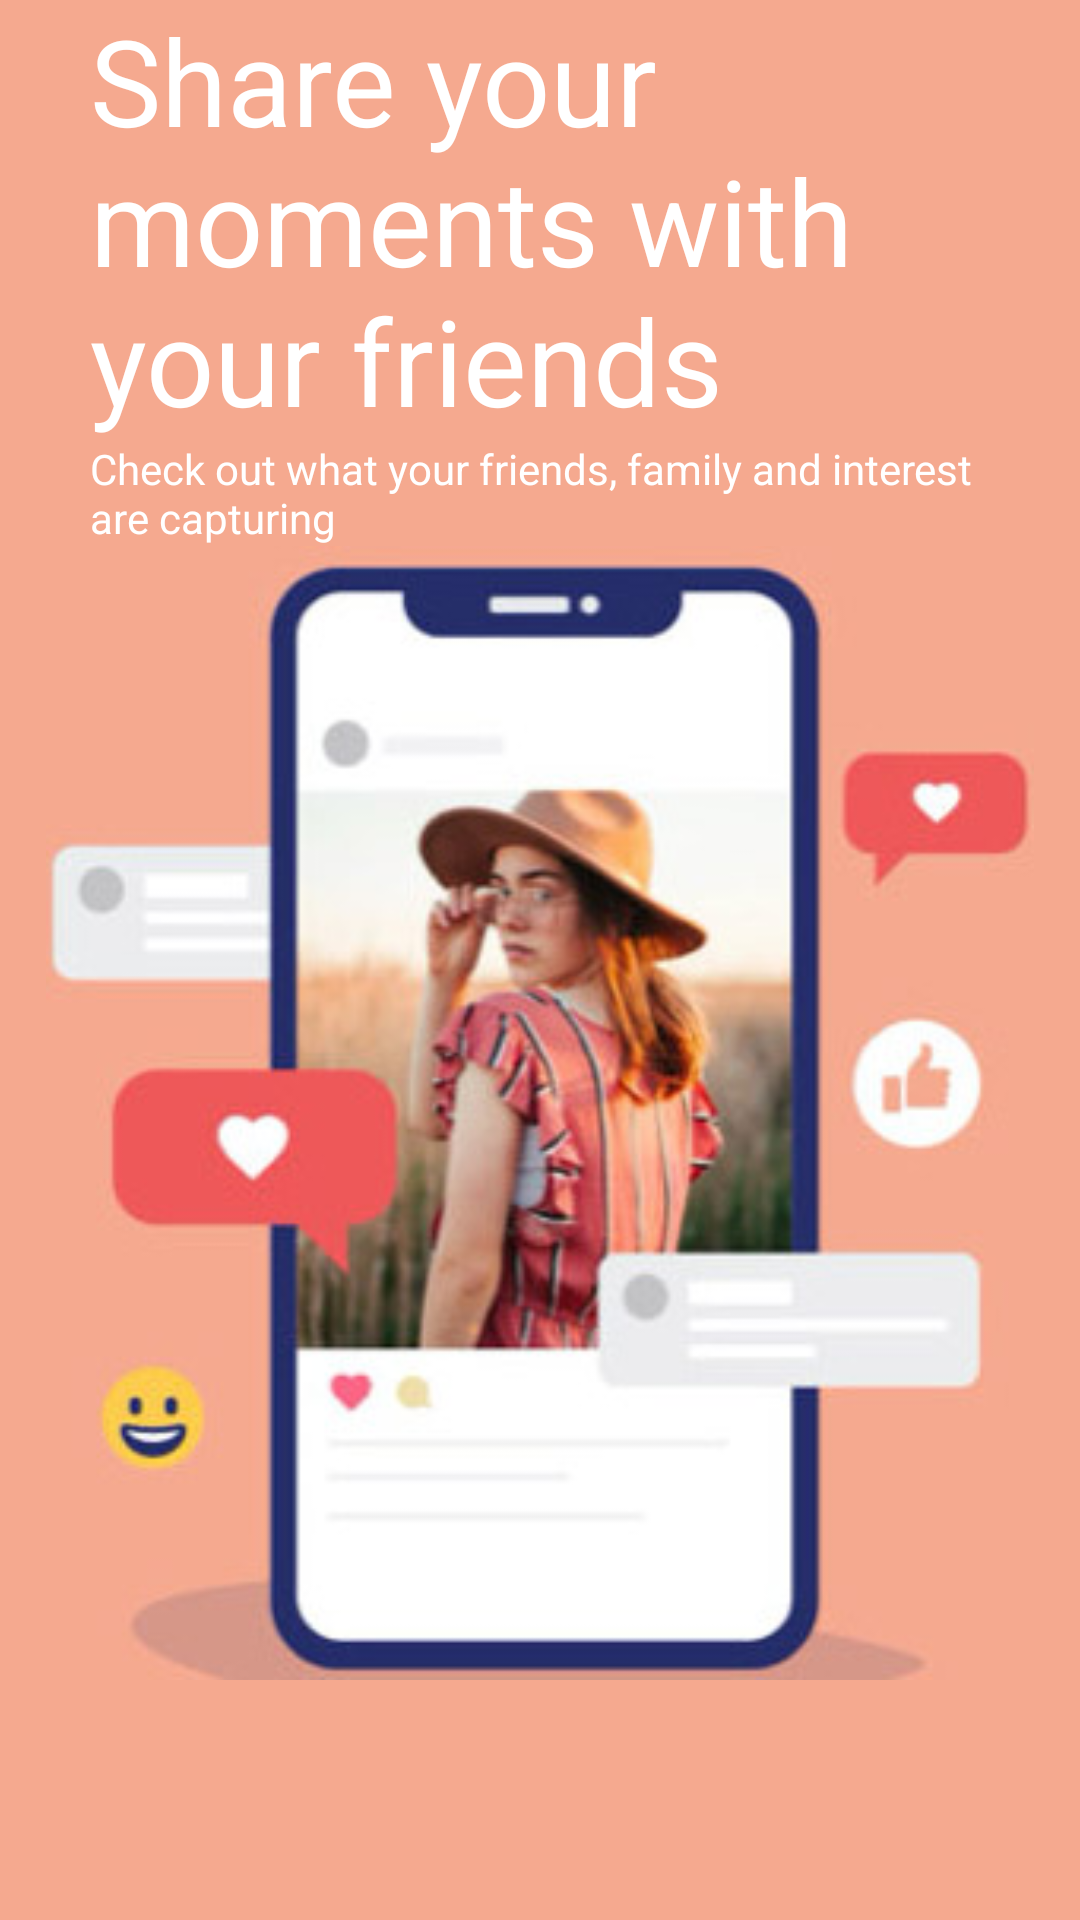

Here is an Android app screen rendered from its layout file. Give the layout XML and the strings, colors and styles it references.
<!-- AndroidManifest.xml: application theme AppCustomTheme.NoActionBar -->
<!-- res/layout/layout_screen_two.xml -->
<?xml version="1.0" encoding="utf-8"?>
<androidx.constraintlayout.widget.ConstraintLayout xmlns:android="http://schemas.android.com/apk/res/android"
    xmlns:app="http://schemas.android.com/apk/res-auto"
    android:layout_width="match_parent"
    android:layout_height="match_parent"
    android:background="#F5A98F"
    android:paddingBottom="80dp">

    <TextView
        android:id="@+id/textView4"
        android:layout_width="0dp"
        android:layout_height="wrap_content"
        android:layout_marginStart="30dp"
        android:layout_marginEnd="30dp"
        android:text="Share your moments with your friends"
        android:textColor="@color/colorWhite"
        android:textSize="40sp"
        app:layout_constraintEnd_toEndOf="parent"
        app:layout_constraintStart_toStartOf="parent"
        app:layout_constraintTop_toTopOf="parent" />

    <TextView
        android:id="@+id/textView10"
        android:layout_width="0dp"
        android:layout_height="wrap_content"
        android:layout_marginStart="30dp"
        android:layout_marginEnd="30dp"
        android:text="Check out what your friends, family and interest are capturing"
        android:textColor="@color/colorWhite"
        app:layout_constraintEnd_toEndOf="parent"
        app:layout_constraintStart_toStartOf="parent"
        app:layout_constraintTop_toBottomOf="@+id/textView4" />

    <ImageView
        android:layout_width="wrap_content"
        android:layout_height="0dp"
        android:adjustViewBounds="true"
        android:src="@drawable/img_two"
        app:layout_constraintBottom_toBottomOf="parent"
        app:layout_constraintEnd_toEndOf="parent"
        app:layout_constraintStart_toStartOf="parent"
        app:layout_constraintTop_toBottomOf="@+id/textView10" />

</androidx.constraintlayout.widget.ConstraintLayout>
<!-- resources referenced by this layout -->
<resources>
  <color name="colorWhite">#FFFFFF</color>
  <!-- drawable img_two: jpg bitmap (drawable, 42713 bytes) -->
  <style name="AppCustomTheme.NoActionBar" parent="Theme.AppCompat.Light.DarkActionBar">
          <item name="colorPrimary">@color/colorPrimary</item>
          <item name="colorPrimaryDark">@color/colorPrimaryDark</item>
          <item name="colorAccent">@color/colorAccent</item>
          <item name="windowActionBar">false</item>
          <item name="windowNoTitle">true</item>
          <item name="android:windowFullscreen">false</item>
          <item name="android:textColor">@color/colorPrimary</item>
      </style>
  <color name="colorPrimary">#131725</color>
  <color name="colorPrimaryDark">#000000</color>
  <color name="colorAccent">#FF1577</color>
</resources>
